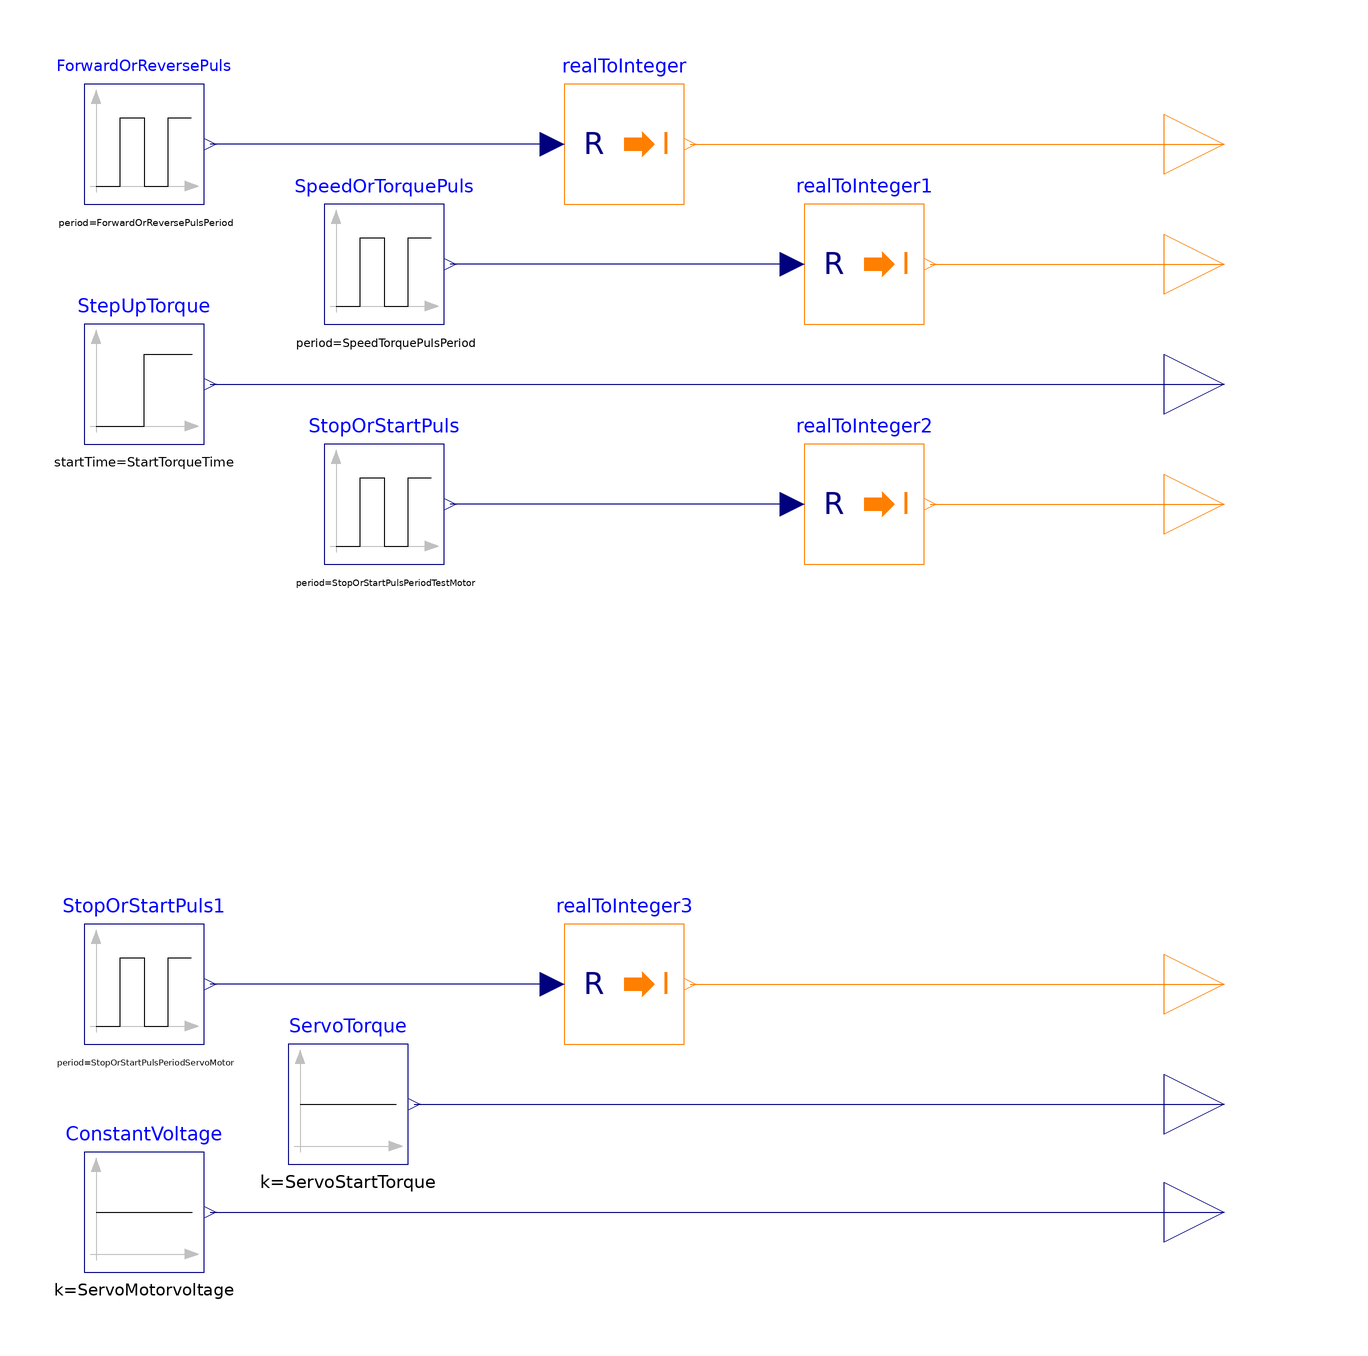

The Modelica model whose source follows is shown above as a component diagram (icons at their Placement, wires along their Line points).

model Test_VFD_Servo1_V1
      parameter Real ServoMotorvoltage = 2.5 "Voltage of the Servomotor";
      parameter Integer StopOrStartPulsAmplitudeServoMotor = 1 "Stop (0) and start (1) amplitude signal for the servomotor";
      parameter Integer StopOrStartPulsStartTimeServoMotor = 0 "Time delay for the stop/start signal";
      parameter Integer StopOrStartPulsPeriodServoMotor = 60 "Puls Duration In Seconds for the stop/start signal";
      parameter Integer StopOrStartPulsWidthServoMotor = 100 "Puls width for the stop/start signal";
      parameter Integer StopOrStartPulsOffsetServoMotor = 0 "Initial start value for the stop/start signal";
      parameter Real StartTorqueTime = 5 "Startime of the step up torque in seconds";
      parameter Real HeightTorque = 5 "Height of torque signal";
      parameter Real InitialTorque = 0.61 "The star torque level";
      parameter Real ServoStartTorque = 0.61 "Start torque for the servo motor";
      parameter Integer StopOrStartPulsAmplitudeTestMotor = 1 "Stop (0) and start (1) amplitude signal for the testmotors";
      parameter Integer StopOrStartPulsStartTimeTestMotor = 0 "Time delay for the stop/start signal";
      parameter Integer StopOrStartPulsPeriodTestMotor = 60 "Puls Duration In Seconds for the stop/start signal";
      parameter Integer StopOrStartPulsWidthTestMotor = 100 "Puls width for the stop/start signal";
      parameter Integer StopOrStartPulsOffsetTestMotor = 0 "Initial start value for the stop/start signal";
      parameter Integer SpeedTorquePulsAmplitude = 1 "Speed (0) or Torque (1) amplitude signal for the testmotors";
      parameter Integer SpeedTorquePulsStartTime = 0 "Time delay for the speed/torque signal";
      parameter Integer SpeedTorquePulsPeriod = 60 "Puls Duration In Seconds for the speed/torque signal";
      parameter Integer SpeedTorquePulsWidth = 100 "Puls width for the speed/torque signal";
      parameter Integer SpeedTorquePulsOffset = 0 "Initial start value for the speed/torque signal";
      parameter Integer ForwardOrReversePulsAmplitude = 0 "Forward (0) or Reverse (1) amplitude signal for the testmotors";
      parameter Integer ForwardOrReversePulsStartTime = 0 "Time delay for the forward/reverse signal";
      parameter Integer ForwardOrReversePulsPeriod = 60 "Puls Duration In Seconds for the forward/reverse signal";
      parameter Integer ForwardOrReversePulsWidth = 50 "Puls width for the forward/reverse signal";
      parameter Integer ForwardOrReversePulsOffset = 0 "Initial start value for the forward/reverse signal";
      Modelica.Blocks.Sources.Constant ConstantVoltage(k = ServoMotorvoltage) annotation(
        Placement(transformation(extent = {{-80, -98}, {-60, -78}})));
      Modelica.Blocks.Interfaces.IntegerOutput Start_Stop_Testmotor "Connector of Integer output signal" annotation(
        Placement(transformation(extent = {{100, 20}, {120, 40}})));
      Modelica.Blocks.Interfaces.RealOutput Servo_motor_speed "Connector of Real output signal" annotation(
        Placement(transformation(extent = {{100, -98}, {120, -78}})));
      Modelica.Blocks.Sources.Step StepUpTorque(height = HeightTorque, offset = InitialTorque, startTime = StartTorqueTime) annotation(
        Placement(transformation(extent = {{-80, 40}, {-60, 60}})));
      Modelica.Blocks.Interfaces.RealOutput Test_motor_torque "Connector of Real output signal" annotation(
        Placement(transformation(extent = {{100, 40}, {120, 60}})));
      Modelica.Blocks.Interfaces.IntegerOutput Speed_Torque "Connector of Integer output signal" annotation(
        Placement(transformation(extent = {{100, 60}, {120, 80}})));
      Modelica.Blocks.Interfaces.IntegerOutput Forward_Reverse "Connector of Integer output signal" annotation(
        Placement(transformation(extent = {{100, 80}, {120, 100}})));
      Modelica.Blocks.Sources.Constant ServoTorque(k = ServoStartTorque) annotation(
        Placement(transformation(extent = {{-46, -80}, {-26, -60}})));
      Modelica.Blocks.Interfaces.RealOutput Servo_Start_Torque "Connector of Real output signal" annotation(
        Placement(transformation(extent = {{100, -80}, {120, -60}})));
      Modelica.Blocks.Math.RealToInteger realToInteger annotation(
        Placement(transformation(extent = {{0, 80}, {20, 100}})));
      Modelica.Blocks.Sources.Pulse ForwardOrReversePuls(amplitude = ForwardOrReversePulsAmplitude, width = ForwardOrReversePulsWidth, period = ForwardOrReversePulsPeriod, offset = ForwardOrReversePulsOffset, startTime = ForwardOrReversePulsStartTime) annotation(
        Placement(transformation(extent = {{-80, 80}, {-60, 100}})));
      Modelica.Blocks.Math.RealToInteger realToInteger1 annotation(
        Placement(transformation(extent = {{40, 60}, {60, 80}})));
      Modelica.Blocks.Sources.Pulse SpeedOrTorquePuls(amplitude = SpeedTorquePulsAmplitude, width = SpeedTorquePulsWidth, period = SpeedTorquePulsPeriod, offset = SpeedTorquePulsOffset, startTime = SpeedTorquePulsStartTime) annotation(
        Placement(transformation(extent = {{-40, 60}, {-20, 80}})));
      Modelica.Blocks.Math.RealToInteger realToInteger2 annotation(
        Placement(transformation(extent = {{40, 20}, {60, 40}})));
      Modelica.Blocks.Sources.Pulse StopOrStartPuls(amplitude = StopOrStartPulsAmplitudeTestMotor, width = StopOrStartPulsWidthTestMotor, period = StopOrStartPulsPeriodTestMotor, offset = StopOrStartPulsOffsetTestMotor, startTime = StopOrStartPulsStartTimeTestMotor) annotation(
        Placement(transformation(extent = {{-40, 20}, {-20, 40}})));
      Modelica.Blocks.Math.RealToInteger realToInteger3 annotation(
        Placement(transformation(extent = {{0, -60}, {20, -40}})));
      Modelica.Blocks.Sources.Pulse StopOrStartPuls1(amplitude = StopOrStartPulsAmplitudeServoMotor, width = StopOrStartPulsWidthServoMotor, period = StopOrStartPulsPeriodServoMotor, offset = StopOrStartPulsOffsetServoMotor, startTime = StopOrStartPulsStartTimeServoMotor) annotation(
        Placement(transformation(extent = {{-80, -60}, {-60, -40}})));
      Modelica.Blocks.Interfaces.IntegerOutput Start_Stop_Servomotor "Connector of Integer output signal" annotation(
        Placement(transformation(extent = {{100, -60}, {120, -40}})));
    equation
      connect(ConstantVoltage.y, Servo_motor_speed) annotation(
        Line(points = {{-59, -88}, {110, -88}}, color = {0, 0, 127}));
      connect(StepUpTorque.y, Test_motor_torque) annotation(
        Line(points = {{-59, 50}, {110, 50}}, color = {0, 0, 127}));
      connect(ServoTorque.y, Servo_Start_Torque) annotation(
        Line(points = {{-25, -70}, {110, -70}}, color = {0, 0, 127}));
      connect(realToInteger.y, Forward_Reverse) annotation(
        Line(points = {{21, 90}, {110, 90}}, color = {255, 127, 0}));
      connect(realToInteger.u, ForwardOrReversePuls.y) annotation(
        Line(points = {{-2, 90}, {-59, 90}}, color = {0, 0, 127}));
      connect(realToInteger1.u, SpeedOrTorquePuls.y) annotation(
        Line(points = {{38, 70}, {-19, 70}}, color = {0, 0, 127}));
      connect(realToInteger1.y, Speed_Torque) annotation(
        Line(points = {{61, 70}, {110, 70}}, color = {255, 127, 0}));
      connect(realToInteger2.y, Start_Stop_Testmotor) annotation(
        Line(points = {{61, 30}, {110, 30}}, color = {255, 127, 0}));
      connect(realToInteger2.u, StopOrStartPuls.y) annotation(
        Line(points = {{38, 30}, {-19, 30}}, color = {0, 0, 127}));
      connect(realToInteger3.y, Start_Stop_Servomotor) annotation(
        Line(points = {{21, -50}, {110, -50}}, color = {255, 127, 0}));
      connect(realToInteger3.u, StopOrStartPuls1.y) annotation(
        Line(points = {{-2, -50}, {-59, -50}}, color = {0, 0, 127}));
      annotation(
        Icon(coordinateSystem(preserveAspectRatio = false)),
        Diagram(coordinateSystem(preserveAspectRatio = false)),
        experiment(StopTime = 300));
    end Test_VFD_Servo1_V1;